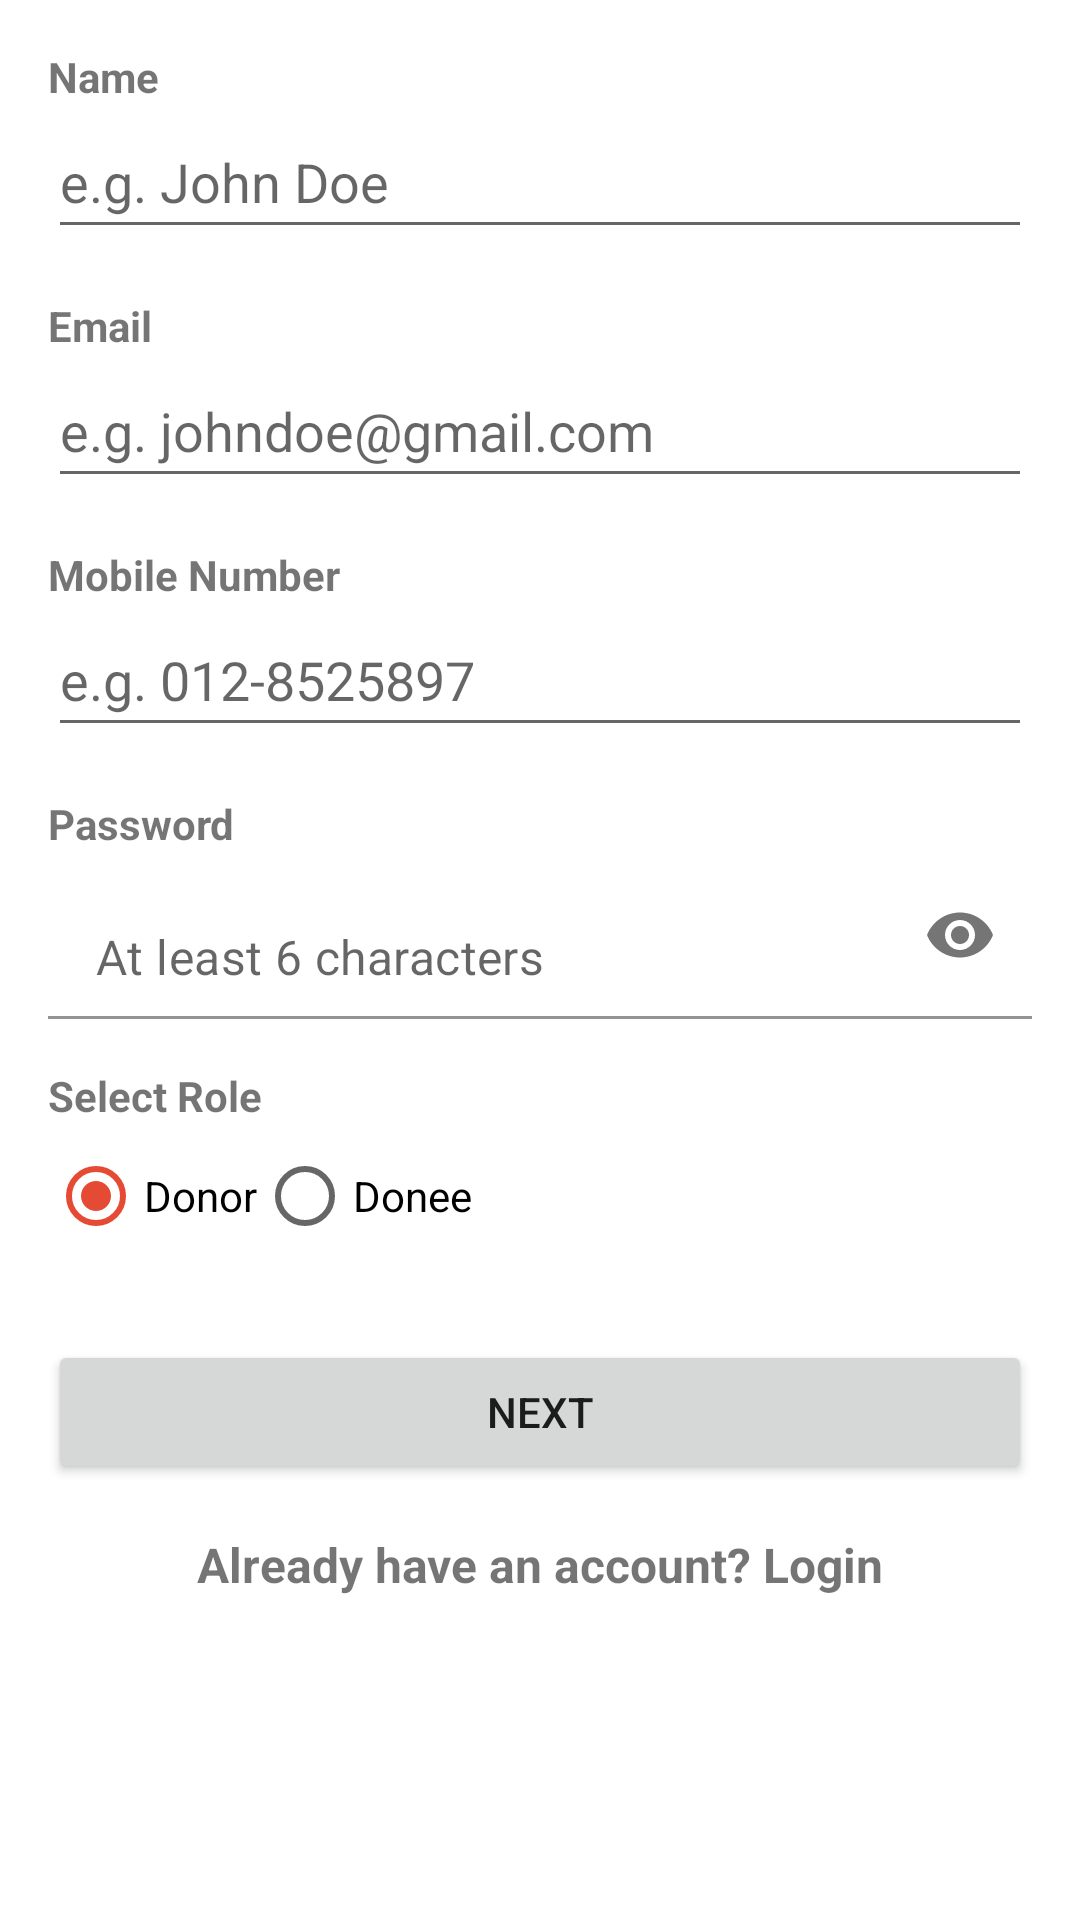

Write the Android layout XML for this screen, with the resource values it uses.
<!-- AndroidManifest.xml: application theme Theme.MyKasihV1 -->
<!-- res/layout/activity_register.xml -->
<?xml version="1.0" encoding="utf-8"?>
<ScrollView xmlns:android="http://schemas.android.com/apk/res/android"
    xmlns:app="http://schemas.android.com/apk/res-auto"
    xmlns:tools="http://schemas.android.com/tools"
    android:layout_width="match_parent"
    android:layout_height="match_parent"
    tools:context=".RegisterActivity">

    <androidx.constraintlayout.widget.ConstraintLayout
        android:layout_width="match_parent"
        android:layout_height="match_parent">

    <TextView
        android:id="@+id/textView4"
        android:layout_width="wrap_content"
        android:layout_height="wrap_content"
        android:layout_marginStart="16dp"
        android:layout_marginTop="16dp"
        android:text="@string/name"
        android:textStyle="bold"
        app:layout_constraintStart_toStartOf="parent"
        app:layout_constraintTop_toTopOf="parent" />

        <EditText
            android:id="@+id/edtNameRegister"
            android:layout_width="match_parent"
            android:layout_height="wrap_content"
            android:layout_marginStart="16dp"
            android:layout_marginEnd="16dp"
            android:ems="10"
            android:hint="@string/eg_name"
            android:inputType="textPersonName"
            android:minHeight="48dp"
            app:layout_constraintEnd_toEndOf="parent"
            app:layout_constraintStart_toStartOf="parent"
            app:layout_constraintTop_toBottomOf="@+id/textView4" />

    <TextView
        android:id="@+id/textView"
        android:layout_width="wrap_content"
        android:layout_height="wrap_content"
        android:layout_marginStart="16dp"
        android:layout_marginTop="16dp"
        android:text="@string/email"
        android:textStyle="bold"
        app:layout_constraintStart_toStartOf="parent"
        app:layout_constraintTop_toBottomOf="@+id/edtNameRegister" />

        <EditText
            android:id="@+id/edtEmailRegister"
            android:layout_width="match_parent"
            android:layout_height="wrap_content"
            android:layout_marginStart="16dp"
            android:layout_marginEnd="16dp"
            android:ems="10"
            android:hint="@string/eg_email"
            android:inputType="textEmailAddress"
            android:minHeight="48dp"
            app:layout_constraintEnd_toEndOf="parent"
            app:layout_constraintStart_toStartOf="parent"
            app:layout_constraintTop_toBottomOf="@+id/textView" />

    <TextView
        android:id="@+id/textView5"
        android:layout_width="wrap_content"
        android:layout_height="wrap_content"
        android:layout_marginStart="16dp"
        android:layout_marginTop="16dp"
        android:text="@string/mobile"
        android:textStyle="bold"
        app:layout_constraintStart_toStartOf="parent"
        app:layout_constraintTop_toBottomOf="@+id/edtEmailRegister" />

        <EditText
            android:id="@+id/edtMobileRegister"
            android:layout_width="match_parent"
            android:layout_height="wrap_content"
            android:layout_marginStart="16dp"
            android:layout_marginEnd="16dp"
            android:ems="10"
            android:hint="@string/eg_mobile"
            android:inputType="phone"
            android:minHeight="48dp"
            app:layout_constraintEnd_toEndOf="parent"
            app:layout_constraintStart_toStartOf="parent"
            app:layout_constraintTop_toBottomOf="@+id/textView5" />

    <TextView
        android:id="@+id/textView8"
        android:layout_width="wrap_content"
        android:layout_height="wrap_content"
        android:layout_marginStart="16dp"
        android:layout_marginTop="16dp"
        android:text="@string/password"
        android:textStyle="bold"
        app:layout_constraintStart_toStartOf="parent"
        app:layout_constraintTop_toBottomOf="@+id/edtMobileRegister" />

    <com.google.android.material.textfield.TextInputLayout
        android:id="@+id/passwordRegisterTil"
        android:layout_width="match_parent"
        android:layout_height="wrap_content"
        android:layout_marginStart="16dp"
        android:layout_marginEnd="16dp"
        app:hintEnabled="false"
        app:layout_constraintEnd_toEndOf="parent"
        app:layout_constraintStart_toStartOf="parent"
        app:layout_constraintTop_toBottomOf="@+id/textView8"
        app:passwordToggleEnabled="true">

        <EditText
            android:id="@+id/edtPasswordRegister"
            android:layout_width="match_parent"
            android:layout_height="wrap_content"
            android:backgroundTint="@color/white"
            android:ems="10"
            android:hint="@string/hint_password"
            android:inputType="textPassword"
            android:minHeight="48dp"
            app:layout_constraintEnd_toEndOf="parent"
            app:layout_constraintStart_toStartOf="parent"
            app:layout_constraintTop_toBottomOf="@+id/textView8" />

    </com.google.android.material.textfield.TextInputLayout>

    <TextView
        android:id="@+id/textView9"
        android:layout_width="wrap_content"
        android:layout_height="wrap_content"
        android:layout_marginStart="16dp"
        android:layout_marginTop="16dp"
        android:text="@string/select_role"
        android:textStyle="bold"
        app:layout_constraintStart_toStartOf="parent"
        app:layout_constraintTop_toBottomOf="@+id/passwordRegisterTil" />

    <RadioGroup
        android:id="@+id/rgRole"
        android:layout_width="wrap_content"
        android:layout_height="wrap_content"
        android:layout_marginStart="16dp"
        android:orientation="horizontal"
        app:layout_constraintStart_toStartOf="parent"
        app:layout_constraintTop_toBottomOf="@+id/textView9">

        <RadioButton
            android:id="@+id/rbDonor"
            android:layout_width="match_parent"
            android:layout_height="wrap_content"
            android:checked="true"
            android:text="@string/donor" />

        <RadioButton
            android:id="@+id/rbDonee"
            android:layout_width="match_parent"
            android:layout_height="wrap_content"
            android:text="@string/donee" />
    </RadioGroup>

    <Button
        android:id="@+id/btnNext"
        android:layout_width="match_parent"
        android:layout_height="wrap_content"
        android:layout_marginStart="16dp"
        android:layout_marginTop="24dp"
        android:layout_marginEnd="16dp"
        android:text="@string/next"
        app:layout_constraintEnd_toEndOf="parent"
        app:layout_constraintStart_toStartOf="parent"
        app:layout_constraintTop_toBottomOf="@+id/rgRole" />

    <TextView
        android:id="@+id/hplLogin"
        android:layout_width="wrap_content"
        android:layout_height="wrap_content"
        android:layout_marginTop="16dp"
        android:text="@string/already_have_account"
        android:textSize="16sp"
        android:textStyle="bold"
        app:layout_constraintEnd_toEndOf="parent"
        app:layout_constraintStart_toStartOf="parent"
        app:layout_constraintTop_toBottomOf="@+id/btnNext" />

    </androidx.constraintlayout.widget.ConstraintLayout>

</ScrollView>
<!-- resources referenced by this layout -->
<resources>
  <color name="white">#FFFFFFFF</color>
  <string name="already_have_account">Already have an account? Login</string>
  <string name="donee">Donee</string>
  <string name="donor">Donor</string>
  <string name="eg_email">e.g. johndoe@gmail.com</string>
  <string name="eg_mobile">e.g. 012-8525897</string>
  <string name="eg_name">e.g. John Doe</string>
  <string name="email">Email</string>
  <string name="hint_password">At least 6 characters</string>
  <string name="mobile">Mobile Number</string>
  <string name="name">Name</string>
  <string name="next">Next</string>
  <string name="password">Password</string>
  <string name="select_role">Select Role</string>
  <style name="Theme.MyKasihV1" parent="Theme.MaterialComponents.DayNight.DarkActionBar">
          
          <item name="colorPrimary">@color/purple_500</item>
          <item name="colorPrimaryVariant">@color/purple_700</item>
          <item name="colorOnPrimary">@color/white</item>
          
          <item name="colorSecondary">@color/teal_200</item>
          <item name="colorSecondaryVariant">@color/teal_700</item>
          <item name="colorOnSecondary">@color/black</item>
          
          <item name="android:statusBarColor">?attr/colorPrimaryVariant</item>
          
      </style>
  <color name="purple_500">#E54B34</color>
  <color name="purple_700">#E54B34</color>
  <color name="teal_200">#E54B34</color>
  <color name="teal_700">#E54B34</color>
  <color name="black">#FF000000</color>
</resources>
